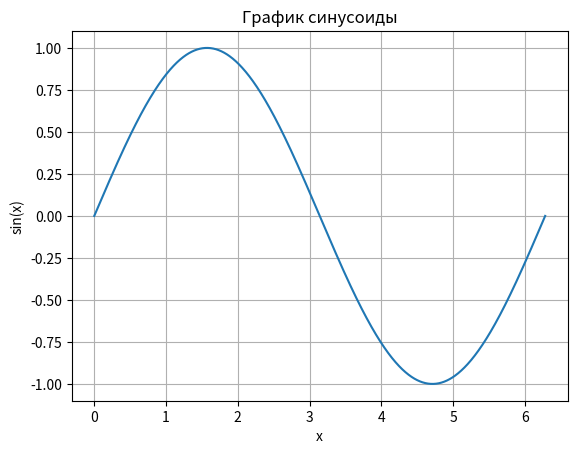

Recreate this plot in Python.
from matplotlib import pyplot as plt
import numpy as np

x = np.linspace(0, 2*np.pi, 1001)
y = np.sin(x)
plt.plot(x, y)
plt.title('График синусоиды')
plt.xlabel('x')
plt.ylabel('sin(x)')
plt.grid(True)
plt.show()
